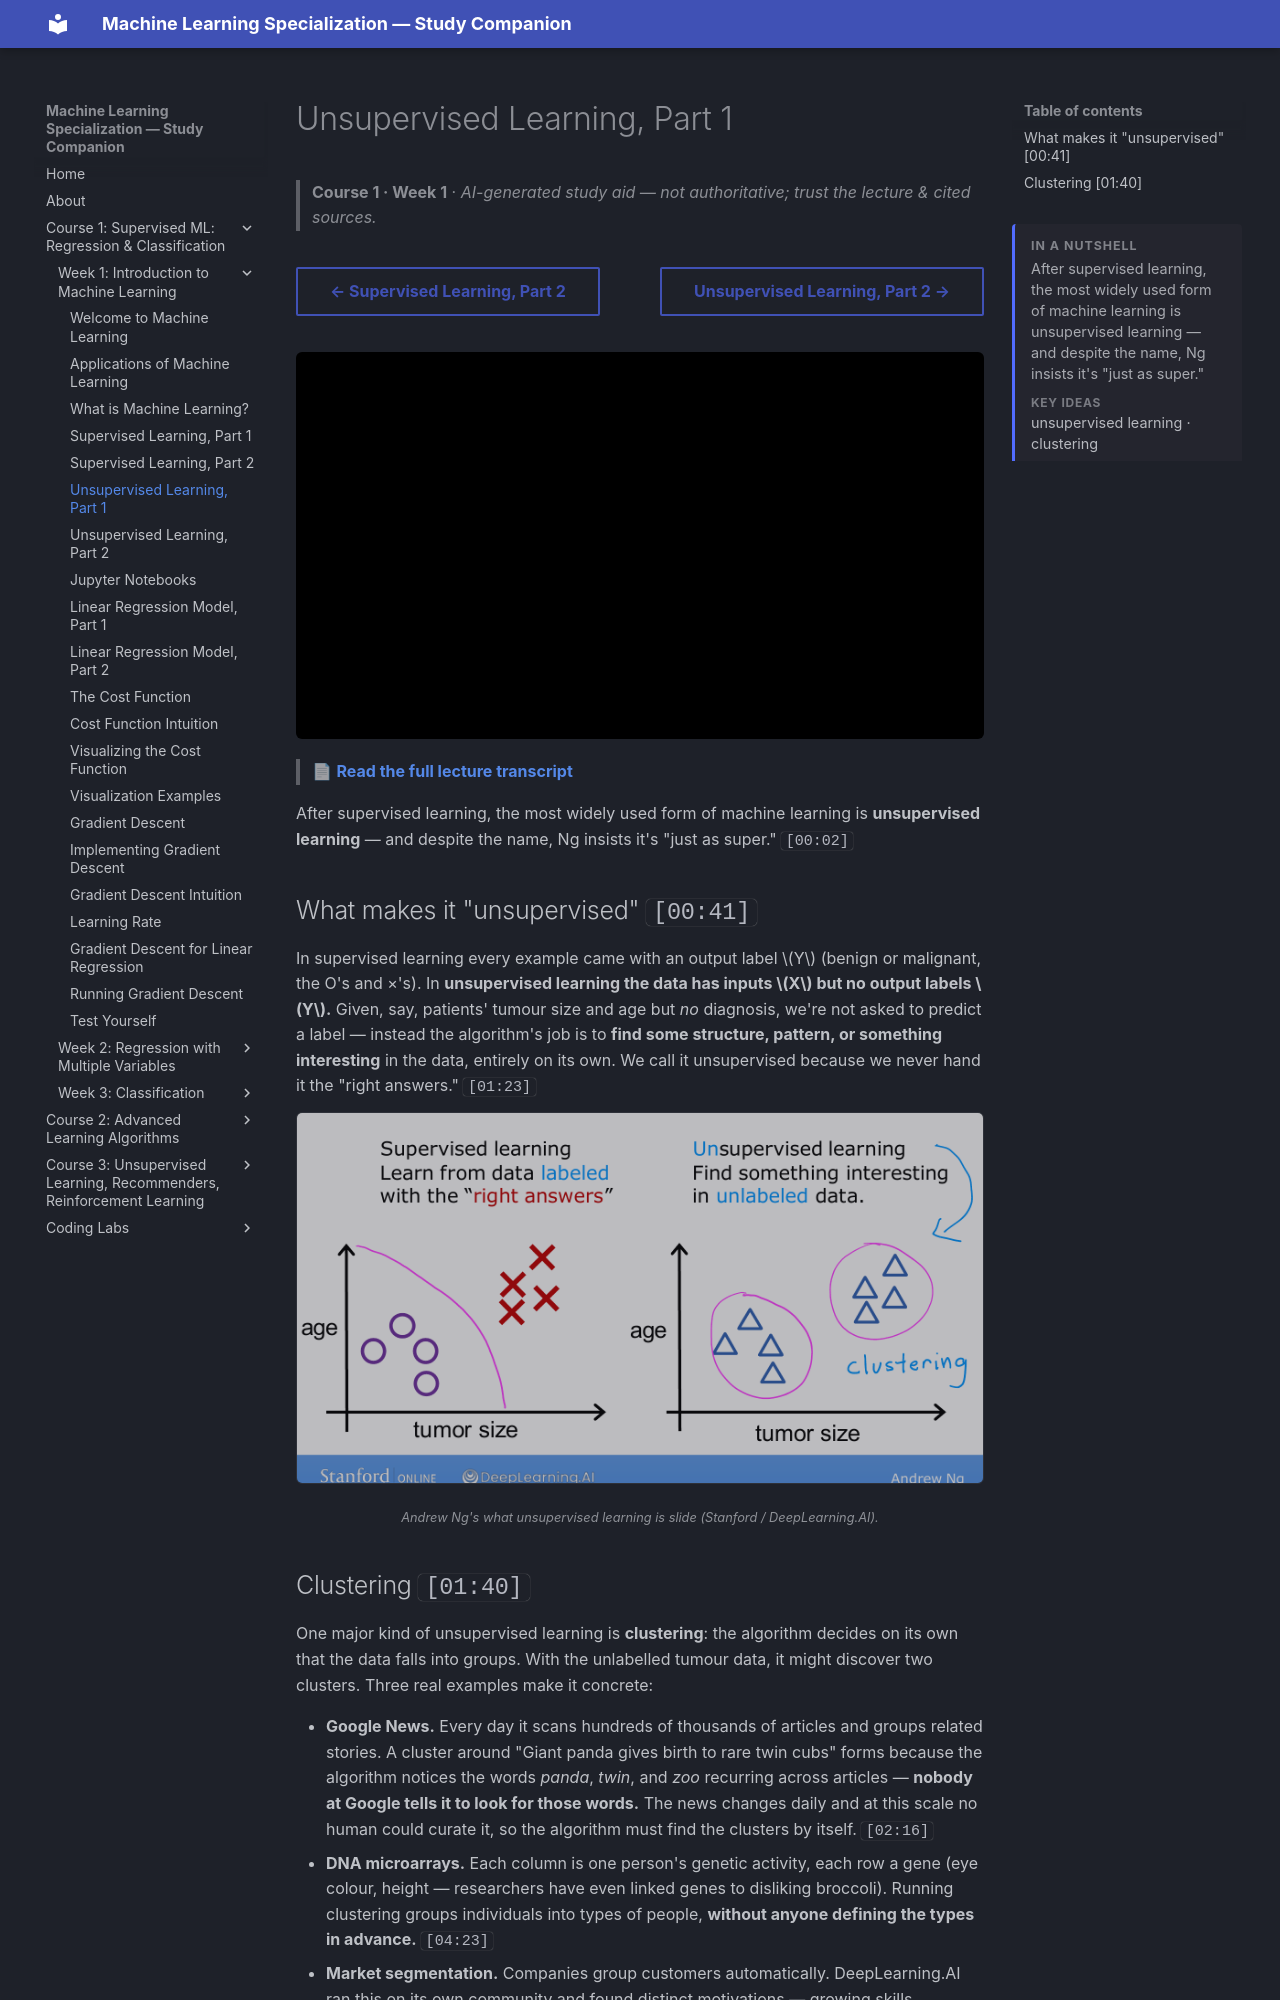

repository: pcpuwu/ml-spec-wiki · page: course-1/week-1/unsupervised-learning-part-1/index.html · generator: mkdocs

---
summary: '<p>After supervised learning, the most widely used form of machine learning is unsupervised learning — and despite the name, Ng insists it&#x27;s &quot;just as super.&quot;</p><span class="toc-summary__sub">Key ideas</span><p class="toc-summary__chips">unsupervised learning · clustering</p>'
---
# Unsupervised Learning, Part 1

> **Course 1 · Week 1** · _AI-generated study aid — not authoritative; trust the lecture & cited sources._

<div class="ep-nav" markdown>

[← Supervised Learning, Part 2](../../course-1/week-1/supervised-learning-part-2.md){ .md-button }

[Unsupervised Learning, Part 2 →](../../course-1/week-1/unsupervised-learning-part-2.md){ .md-button }

</div>

<div class="video-wrap"><iframe src="https://www.youtube-nocookie.com/embed/gG_wI_uGfIE" title="Lecture video" loading="lazy" allow="accelerometer; autoplay; clipboard-write; encrypted-media; gyroscope; picture-in-picture" allowfullscreen></iframe></div>

> 📄 **[Read the full lecture transcript](unsupervised-learning-part-1-transcript.md)**

After supervised learning, the most widely used form of machine learning is
**unsupervised learning** — and despite the name, Ng insists it's "just as super."
`[00:02]`

## What makes it "unsupervised" `[00:41]`

In supervised learning every example came with an output label $Y$ (benign or
malignant, the O's and ×'s). In **unsupervised learning the data has inputs $X$ but
no output labels $Y$.** Given, say, patients' tumour size and age but *no*
diagnosis, we're not asked to predict a label — instead the algorithm's job is to
**find some structure, pattern, or something interesting** in the data, entirely on
its own. We call it unsupervised because we never hand it the "right answers."
`[01:23]`


![Unsupervised learning: the data has only inputs x and no output labels — the algorithm finds structure on its own](unsupervised-def.png){ .slide }
_Andrew Ng's what unsupervised learning is slide (Stanford / DeepLearning.AI)._
{ .slide-cap }
